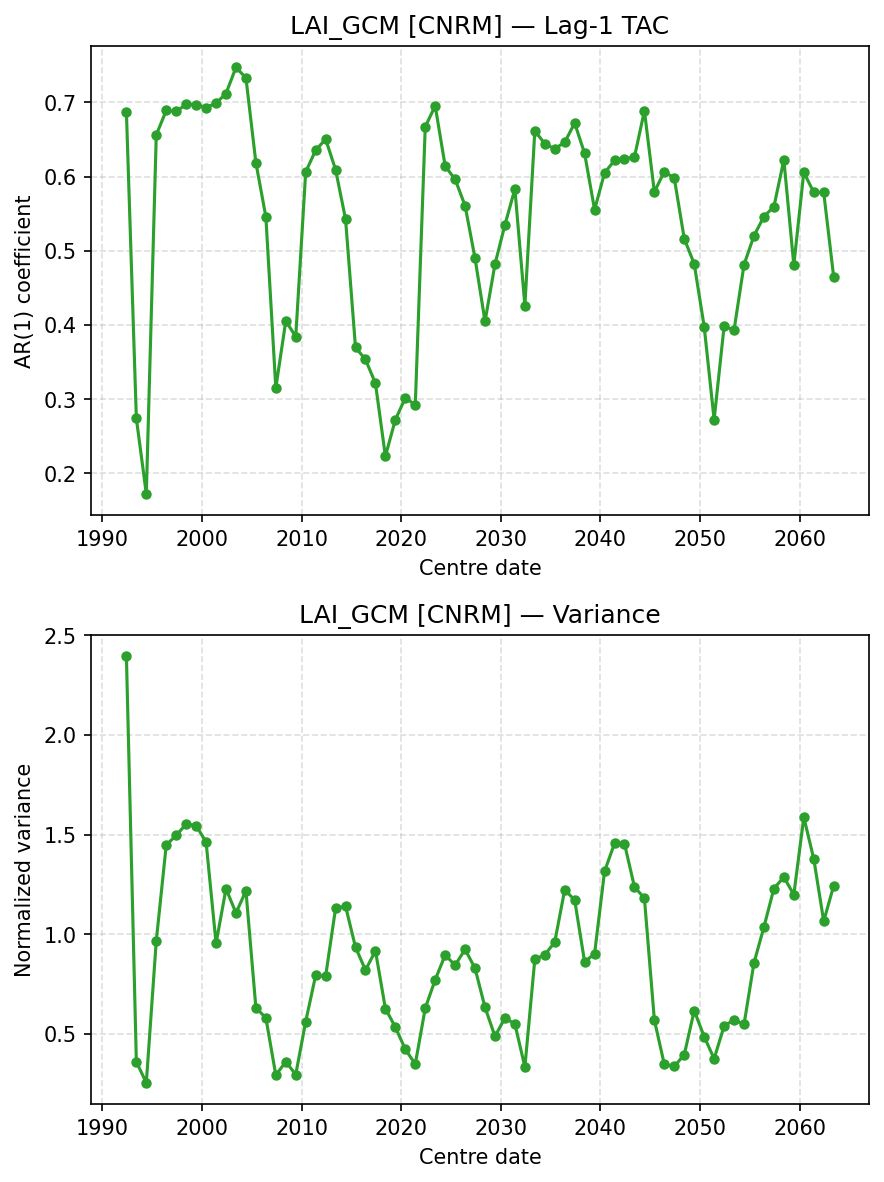

Values plotted in this chart, from the file beside it:
centre_date, TAC, Var
1992-06-01, 0.6874, 2.395
1993-06-01, 0.2742, 0.3601
1994-06-01, 0.1723, 0.2552
1995-06-01, 0.6562, 0.9667
1996-06-01, 0.689, 1.448
1997-06-01, 0.688, 1.496
1998-06-01, 0.6971, 1.552
1999-06-01, 0.697, 1.545
2000-06-01, 0.693, 1.463
2001-06-01, 0.699, 0.9544
2002-06-01, 0.7119, 1.228
2003-06-01, 0.7472, 1.107
2004-06-01, 0.7329, 1.218
2005-06-01, 0.6186, 0.6307
2006-06-01, 0.5459, 0.581
2007-06-01, 0.3151, 0.2936
2008-06-01, 0.4054, 0.3606
2009-06-01, 0.3843, 0.2964
2010-06-01, 0.6062, 0.5624
2011-06-01, 0.6355, 0.7938
2012-06-01, 0.6503, 0.7897
2013-06-01, 0.6092, 1.131
2014-06-01, 0.5426, 1.141
2015-06-01, 0.3697, 0.935
2016-06-01, 0.3535, 0.82
2017-06-01, 0.3214, 0.9171
2018-06-01, 0.2231, 0.6274
2019-06-01, 0.2724, 0.5341
2020-06-01, 0.3017, 0.4226
2021-06-01, 0.2924, 0.349
2022-06-01, 0.6672, 0.6292
2023-06-01, 0.6952, 0.7717
2024-06-01, 0.6141, 0.8961
2025-06-01, 0.5962, 0.8447
2026-06-01, 0.5607, 0.9243
2027-06-01, 0.4898, 0.8291
2028-06-01, 0.4048, 0.6329
2029-06-01, 0.4819, 0.4881
2030-06-01, 0.5351, 0.5798
2031-06-01, 0.5832, 0.5505
2032-06-01, 0.4262, 0.3344
2033-06-01, 0.6618, 0.8748
2034-06-01, 0.6441, 0.8968
2035-06-01, 0.6374, 0.9606
2036-06-01, 0.6463, 1.223
2037-06-01, 0.6721, 1.172
2038-06-01, 0.6311, 0.8609
2039-06-01, 0.5553, 0.9026
2040-06-01, 0.6051, 1.316
2041-06-01, 0.6216, 1.456
2042-06-01, 0.6243, 1.455
2043-06-01, 0.6262, 1.238
2044-06-01, 0.6886, 1.181
2045-06-01, 0.5792, 0.5697
2046-06-01, 0.6068, 0.3467
2047-06-01, 0.5979, 0.3369
2048-06-01, 0.5163, 0.3962
2049-06-01, 0.4824, 0.6167
2050-06-01, 0.398, 0.4866
2051-06-01, 0.2725, 0.3755
... 12 more rows
